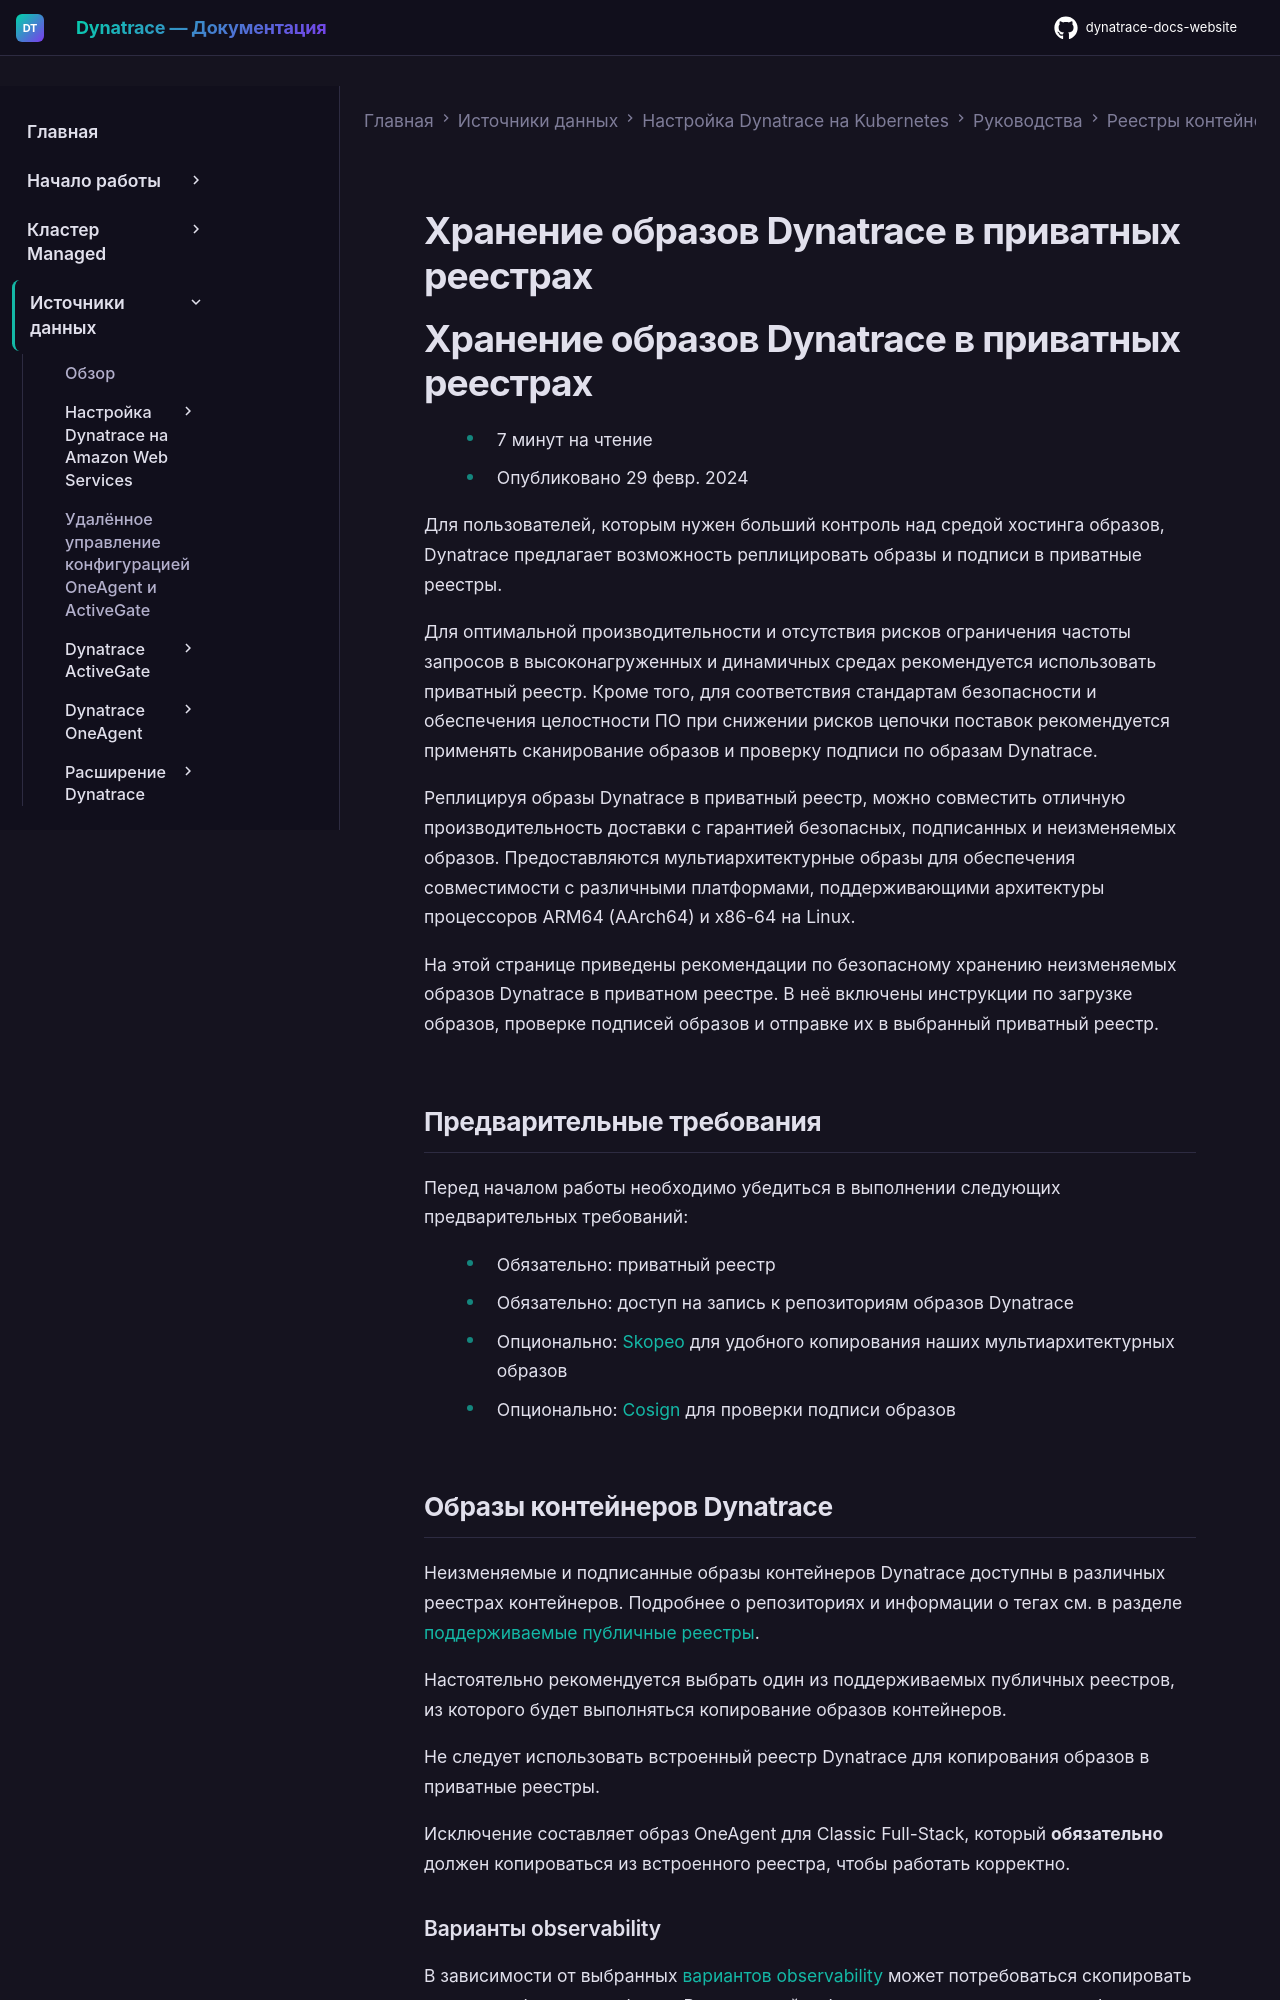

repository: Yerkebulan-Ardabayev/dynatrace-docs-website · page: managed-ru/ingest-from/setup-on-k8s/guides/container-registries/prepare-private-registry/index.html · generator: mkdocs

---
title: Хранение образов Dynatrace в приватных реестрах
source: https://docs.dynatrace.com/managed/ingest-from/setup-on-k8s/guides/container-registries/prepare-private-registry
---

# Хранение образов Dynatrace в приватных реестрах

# Хранение образов Dynatrace в приватных реестрах

* 7 минут на чтение
* Опубликовано 29 февр. 2024

Для пользователей, которым нужен больший контроль над средой хостинга образов, Dynatrace предлагает возможность реплицировать образы и подписи в приватные реестры.

Для оптимальной производительности и отсутствия рисков ограничения частоты запросов в высоконагруженных и динамичных средах рекомендуется использовать приватный реестр. Кроме того, для соответствия стандартам безопасности и обеспечения целостности ПО при снижении рисков цепочки поставок рекомендуется применять сканирование образов и проверку подписи по образам Dynatrace.

Реплицируя образы Dynatrace в приватный реестр, можно совместить отличную производительность доставки с гарантией безопасных, подписанных и неизменяемых образов. Предоставляются мультиархитектурные образы для обеспечения совместимости с различными платформами, поддерживающими архитектуры процессоров ARM64 (AArch64) и x86-64 на Linux.

На этой странице приведены рекомендации по безопасному хранению неизменяемых образов Dynatrace в приватном реестре. В неё включены инструкции по загрузке образов, проверке подписей образов и отправке их в выбранный приватный реестр.

## Предварительные требования

Перед началом работы необходимо убедиться в выполнении следующих предварительных требований:

* Обязательно: приватный реестр
* Обязательно: доступ на запись к репозиториям образов Dynatrace
* Опционально: [Skopeo](https://github.com/containers/skopeo/blob/main/install.md) для удобного копирования наших мультиархитектурных образов
* Опционально: [Cosign](https://docs.sigstore.dev/system_config/installation/) для проверки подписи образов
